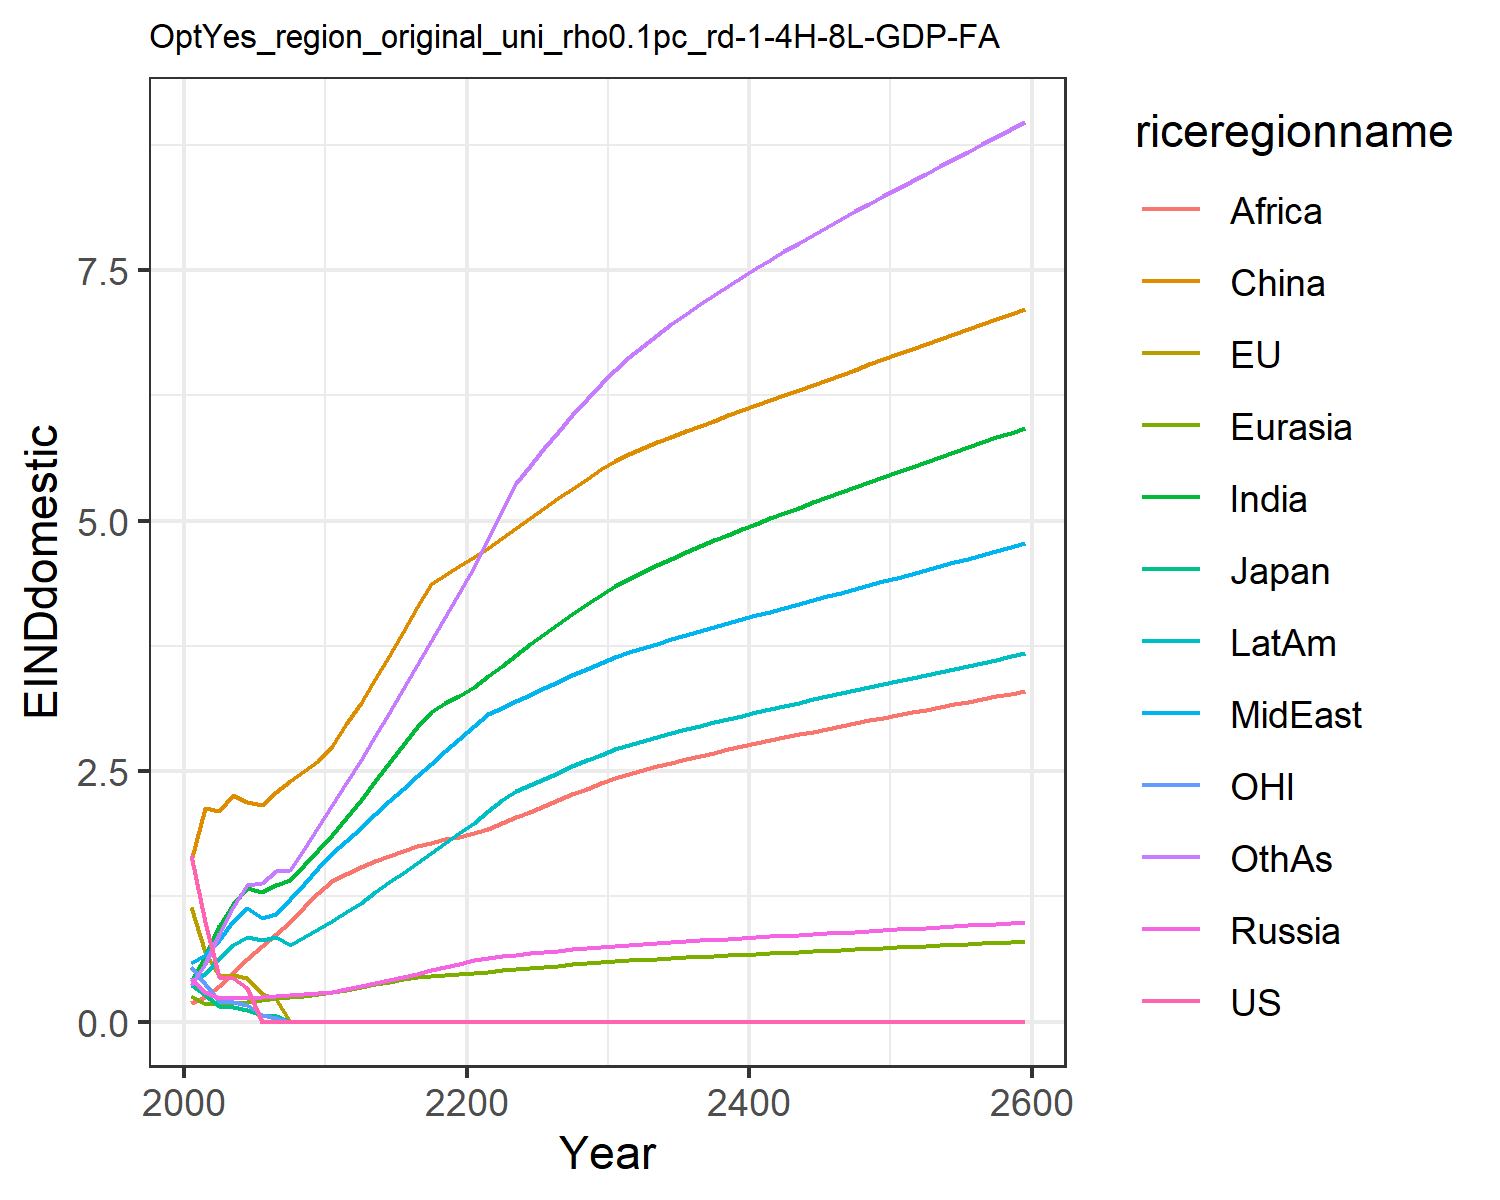

The file beside this chart, header and first rows:
1.6621334550980102, 1.1460506191660516, 0.3699659257424831, 0.43123618180564005, 0.2566662932747705, 1.6007411280266048, 0.4051515896926559, 0.5896749604345518, 0.19137708401697257, 0.4122723985071479, 0.541778261497279, 0.3639521027378334
1, 0.6953, 0.2673, 0.294, 0.1744, 2.134, 0.6606, 0.6636, 0.2439, 0.4779, 0.3739, 0.5809
0.4457, 0.4559, 0.1582, 0.2362, 0.1762, 2.102, 0.9513, 0.8198, 0.3539, 0.6349, 0.2032, 0.8782
0.4363, 0.4702, 0.147, 0.2389, 0.1911, 2.261, 1.174, 1.006, 0.4821, 0.7633, 0.2007, 1.14
0.3402, 0.4377, 0.121, 0.2347, 0.1994, 2.197, 1.336, 1.13, 0.6265, 0.8474, 0.1699, 1.362
3.0321804828407117e-10, 0.2796, 0.072, 0.2465, 0.2162, 2.162, 1.297, 1.038, 0.7599, 0.8128, 0.069, 1.383
0.0, 0.2232, 0.05517, 0.258, 0.2322, 2.289, 1.364, 1.078, 0.88, 0.8487, 0.03313, 1.507
0.0, 0.0, 0.0, 0.2674, 0.2468, 2.401, 1.418, 1.22, 0.9977, 0.7702, 0.0, 1.515
0.0, 0.0, 0.0, 0.2757, 0.2607, 2.506, 1.564, 1.373, 1.144, 0.8448, 0.0, 1.722
0.0, 0.0, 0.0, 0.2828, 0.2737, 2.603, 1.712, 1.538, 1.289, 0.9206, 0.0, 1.941
0.0, 0.0, 0.0, 0.2983, 0.2917, 2.749, 1.867, 1.682, 1.402, 1.001, 0.0, 2.16
0.0, 0.0, 0.0, 0.3242, 0.3164, 2.967, 2.036, 1.8, 1.477, 1.09, 0.0, 2.384
0.0, 0.0, 0.0, 0.3538, 0.3436, 3.183, 2.214, 1.933, 1.543, 1.188, 0.0, 2.607
0.0, 0.0, 0.0, 0.3848, 0.3722, 3.418, 2.4, 2.069, 1.603, 1.29, 0.0, 2.846
0.0, 0.0, 0.0, 0.4157, 0.4005, 3.654, 2.583, 2.2, 1.658, 1.39, 0.0, 3.085
0.0, 0.0, 0.0, 0.4469, 0.4288, 3.892, 2.764, 2.326, 1.707, 1.488, 0.0, 3.325
0.0, 0.0, 0.0, 0.4789, 0.4416, 4.134, 2.943, 2.451, 1.75, 1.586, 0.0, 3.564
0.0, 0.0, 0.0, 0.5117, 0.4537, 4.372, 3.096, 2.575, 1.788, 1.684, 0.0, 3.803
0.0, 0.0, 0.0, 0.5454, 0.4652, 4.459, 3.178, 2.699, 1.82, 1.782, 0.0, 4.043
0.0, 0.0, 0.0, 0.5803, 0.4763, 4.543, 3.253, 2.822, 1.847, 1.88, 0.0, 4.282
0.0, 0.0, 0.0, 0.614, 0.4878, 4.632, 3.34, 2.955, 1.88, 1.985, 0.0, 4.538
0.0, 0.0, 0.0, 0.6399, 0.5, 4.73, 3.445, 3.07, 1.923, 2.098, 0.0, 4.817
0.0, 0.0, 0.0, 0.654, 0.5122, 4.829, 3.552, 3.134, 1.98, 2.213, 0.0, 5.101
0.0, 0.0, 0.0, 0.6678, 0.5244, 4.928, 3.659, 3.199, 2.038, 2.299, 0.0, 5.371
0.0, 0.0, 0.0, 0.6814, 0.5364, 5.026, 3.765, 3.264, 2.098, 2.362, 0.0, 5.548
0.0, 0.0, 0.0, 0.6947, 0.5482, 5.124, 3.868, 3.329, 2.156, 2.425, 0.0, 5.72
0.0, 0.0, 0.0, 0.708, 0.5598, 5.222, 3.97, 3.393, 2.214, 2.487, 0.0, 5.888
0.0, 0.0, 0.0, 0.7211, 0.5713, 5.319, 4.069, 3.456, 2.271, 2.547, 0.0, 6.052
0.0, 0.0, 0.0, 0.7341, 0.5827, 5.416, 4.166, 3.519, 2.326, 2.607, 0.0, 6.211
0.0, 0.0, 0.0, 0.7471, 0.5939, 5.512, 4.261, 3.581, 2.38, 2.665, 0.0, 6.367
0.0, 0.0, 0.0, 0.7586, 0.6039, 5.595, 4.347, 3.637, 2.429, 2.718, 0.0, 6.507
0.0, 0.0, 0.0, 0.7682, 0.6124, 5.661, 4.421, 3.684, 2.471, 2.762, 0.0, 6.63
0.0, 0.0, 0.0, 0.7772, 0.6204, 5.722, 4.491, 3.73, 2.511, 2.803, 0.0, 6.745
0.0, 0.0, 0.0, 0.7859, 0.628, 5.781, 4.558, 3.773, 2.548, 2.842, 0.0, 6.854
0.0, 0.0, 0.0, 0.7943, 0.6355, 5.837, 4.622, 3.815, 2.585, 2.88, 0.0, 6.959
0.0, 0.0, 0.0, 0.8026, 0.6427, 5.891, 4.684, 3.856, 2.619, 2.917, 0.0, 7.06
0.0, 0.0, 0.0, 0.8107, 0.6498, 5.945, 4.744, 3.897, 2.653, 2.953, 0.0, 7.157
0.0, 0.0, 0.0, 0.8188, 0.6567, 5.998, 4.802, 3.937, 2.686, 2.988, 0.0, 7.252
0.0, 0.0, 0.0, 0.8268, 0.6636, 6.051, 4.86, 3.976, 2.718, 3.022, 0.0, 7.343
0.0, 0.0, 0.0, 0.8347, 0.6704, 6.103, 4.916, 4.015, 2.749, 3.055, 0.0, 7.432
0.0, 0.0, 0.0, 0.8426, 0.6771, 6.154, 4.971, 4.054, 2.779, 3.088, 0.0, 7.52
0.0, 0.0, 0.0, 0.8505, 0.6837, 6.205, 5.025, 4.093, 2.809, 3.121, 0.0, 7.605
0.0, 0.0, 0.0, 0.8583, 0.6903, 6.256, 5.078, 4.131, 2.838, 3.153, 0.0, 7.688
0.0, 0.0, 0.0, 0.8661, 0.6969, 6.307, 5.13, 4.169, 2.867, 3.185, 0.0, 7.77
0.0, 0.0, 0.0, 0.8739, 0.7034, 6.357, 5.182, 4.207, 2.896, 3.216, 0.0, 7.851
0.0, 0.0, 0.0, 0.8817, 0.7099, 6.408, 5.234, 4.245, 2.924, 3.247, 0.0, 7.93
0.0, 0.0, 0.0, 0.8895, 0.7164, 6.458, 5.285, 4.282, 2.951, 3.278, 0.0, 8.008
0.0, 0.0, 0.0, 0.8973, 0.7228, 6.508, 5.335, 4.32, 2.979, 3.309, 0.0, 8.086
0.0, 0.0, 0.0, 0.9051, 0.7293, 6.558, 5.385, 4.357, 3.006, 3.34, 0.0, 8.162
0.0, 0.0, 0.0, 0.9129, 0.7357, 6.608, 5.435, 4.395, 3.033, 3.37, 0.0, 8.238
0.0, 0.0, 0.0, 0.9207, 0.7422, 6.658, 5.485, 4.433, 3.06, 3.401, 0.0, 8.313
0.0, 0.0, 0.0, 0.9285, 0.7486, 6.708, 5.534, 4.47, 3.087, 3.431, 0.0, 8.388
0.0, 0.0, 0.0, 0.9364, 0.7551, 6.759, 5.583, 4.508, 3.113, 3.462, 0.0, 8.462
0.0, 0.0, 0.0, 0.9443, 0.7616, 6.809, 5.633, 4.546, 3.14, 3.492, 0.0, 8.536
0.0, 0.0, 0.0, 0.9522, 0.7681, 6.859, 5.682, 4.584, 3.166, 3.522, 0.0, 8.61
0.0, 0.0, 0.0, 0.9602, 0.7746, 6.91, 5.731, 4.622, 3.193, 3.553, 0.0, 8.683
0.0, 0.0, 0.0, 0.9682, 0.7811, 6.96, 5.781, 4.66, 3.219, 3.583, 0.0, 8.757
0.0, 0.0, 0.0, 0.9762, 0.7877, 7.011, 5.83, 4.699, 3.246, 3.614, 0.0, 8.83
0.0, 0.0, 0.0, 0.9843, 0.7943, 7.062, 5.879, 4.737, 3.272, 3.644, 0.0, 8.903
0.0, 0.0, 0.0, 0.9925, 0.8009, 7.113, 5.929, 4.776, 3.299, 3.675, 0.0, 8.976
